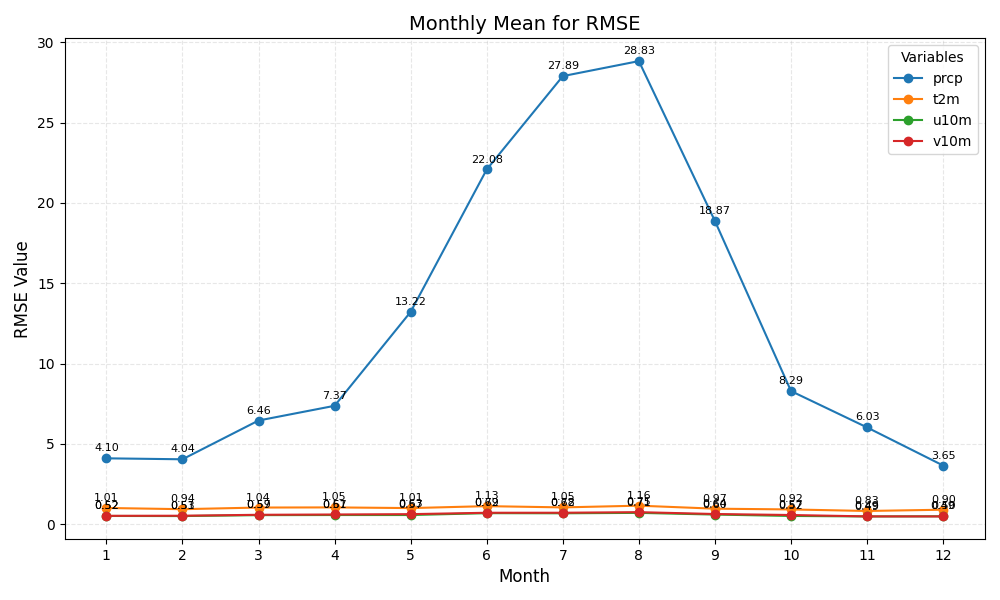

The data file committed next to this chart (first rows):
month	prcp	t2m	u10m	v10m
1	4.10	1.01	0.52	0.52
2	4.04	0.94	0.51	0.53
3	6.46	1.04	0.57	0.59
4	7.37	1.05	0.57	0.61
5	13.22	1.01	0.57	0.63
6	22.08	1.13	0.69	0.72
7	27.89	1.05	0.68	0.72
8	28.83	1.16	0.71	0.75
9	18.87	0.97	0.60	0.64
10	8.29	0.92	0.52	0.57
11	6.03	0.83	0.49	0.49
12	3.65	0.90	0.50	0.49
